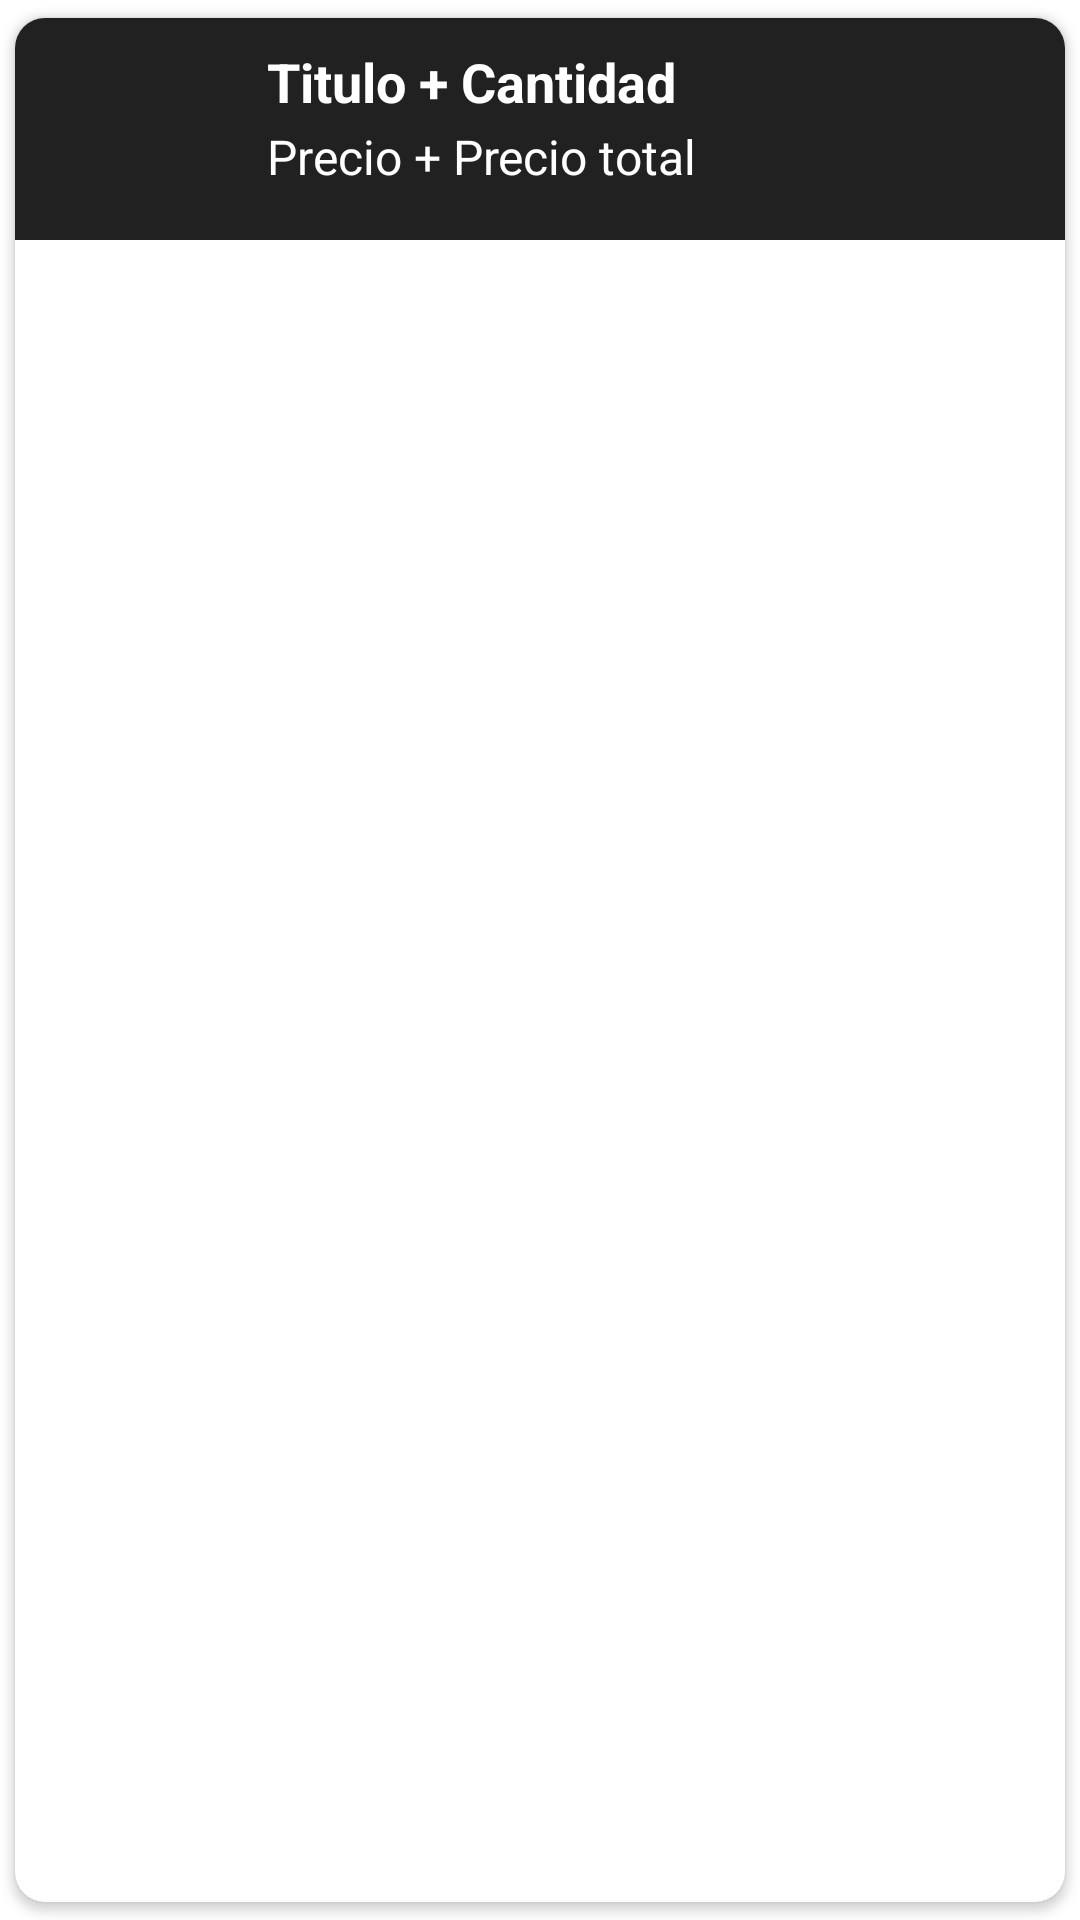

Write the Android layout XML for this screen, with the resource values it uses.
<!-- AndroidManifest.xml: application theme Theme.Sintesis -->
<!-- res/layout/lista_productos.xml -->
<?xml version="1.0" encoding="utf-8"?>
<androidx.cardview.widget.CardView xmlns:android="http://schemas.android.com/apk/res/android"
    xmlns:app="http://schemas.android.com/apk/res-auto"
    android:id="@+id/cv"
    android:layout_width="match_parent"
    android:layout_height="wrap_content"
    android:animateLayoutChanges="true"
    app:cardCornerRadius="10dp"
    app:cardElevation="2dp"
    app:cardUseCompatPadding="true">

    <LinearLayout
        android:layout_width="match_parent"
        android:layout_height="wrap_content"
        android:animateLayoutChanges="true"
        android:background="@color/secondary_dark"
        android:orientation="vertical">

        <RelativeLayout
            android:layout_width="match_parent"
            android:layout_height="wrap_content"
            android:orientation="horizontal"
            android:padding="2dp">

            <ImageView
                android:id="@+id/ivProductoListaProductos"
                android:layout_width="78dp"
                android:layout_height="70dp"
                android:layout_alignParentStart="true"
                android:layout_alignParentLeft="true"
                android:layout_centerVertical="true"
                android:layout_gravity="center"
                android:paddingLeft="14dp"
                android:paddingRight="14dp"
                app:srcCompat="@drawable/ic_image" />

            <LinearLayout
                android:id="@+id/linearLayout"
                android:layout_width="wrap_content"
                android:layout_height="wrap_content"
                android:layout_alignParentTop="true"
                android:layout_marginLeft="4dp"
                android:layout_marginTop="2dp"
                android:layout_toEndOf="@+id/ivProductoListaProductos"
                android:layout_toRightOf="@+id/ivProductoListaProductos"
                android:orientation="vertical">

                <TextView
                    android:id="@+id/tvNombreYCantidadListaProductos"
                    android:layout_width="match_parent"
                    android:layout_height="wrap_content"
                    android:layout_marginBottom="2dp"
                    android:paddingTop="5dp"
                    android:text="Titulo + Cantidad"
                    android:textColor="@color/white"
                    android:textSize="18sp"
                    android:textStyle="bold" />

                <TextView
                    android:id="@+id/tvPrecioListaProductos"
                    android:layout_width="match_parent"
                    android:layout_height="wrap_content"
                    android:text="Precio + Precio total"
                    android:textColor="@color/white"
                    android:textSize="16sp" />
            </LinearLayout>


            <ImageView
                android:id="@+id/ivBasuraListaProductos"
                android:layout_width="50dp"
                android:layout_height="50dp"
                android:layout_alignParentEnd="true"
                android:layout_alignParentRight="true"
                android:layout_centerVertical="true"
                android:layout_gravity="center"
                android:padding="10dp"
                app:srcCompat="@drawable/ic_basura"
                app:tint="@color/light_purple" />

        </RelativeLayout>
    </LinearLayout>
</androidx.cardview.widget.CardView>
<!-- resources referenced by this layout -->
<resources>
  <color name="light_purple">#BB86FC</color>
  <color name="secondary_dark">#212121</color>
  <color name="white">#FFFFFFFF</color>
  <style name="Theme.Sintesis" parent="Theme.MaterialComponents.DayNight.NoActionBar">
          
          <item name="colorPrimary">@color/purple_500</item>
          <item name="colorPrimaryVariant">@color/purple_700</item>
          <item name="colorOnPrimary">@color/white</item>
          
          <item name="colorSecondary">@color/teal_200</item>
          <item name="colorSecondaryVariant">@color/teal_700</item>
          <item name="colorOnSecondary">@color/black</item>
          
          <item name="android:statusBarColor" tools:targetApi="l">?attr/colorPrimaryVariant</item>
          
      </style>
  <color name="purple_500">#FF6200EE</color>
  <color name="purple_700">#FF3700B3</color>
  <color name="teal_200">#FF03DAC5</color>
  <color name="teal_700">#FF018786</color>
  <color name="black">#FF000000</color>
</resources>
